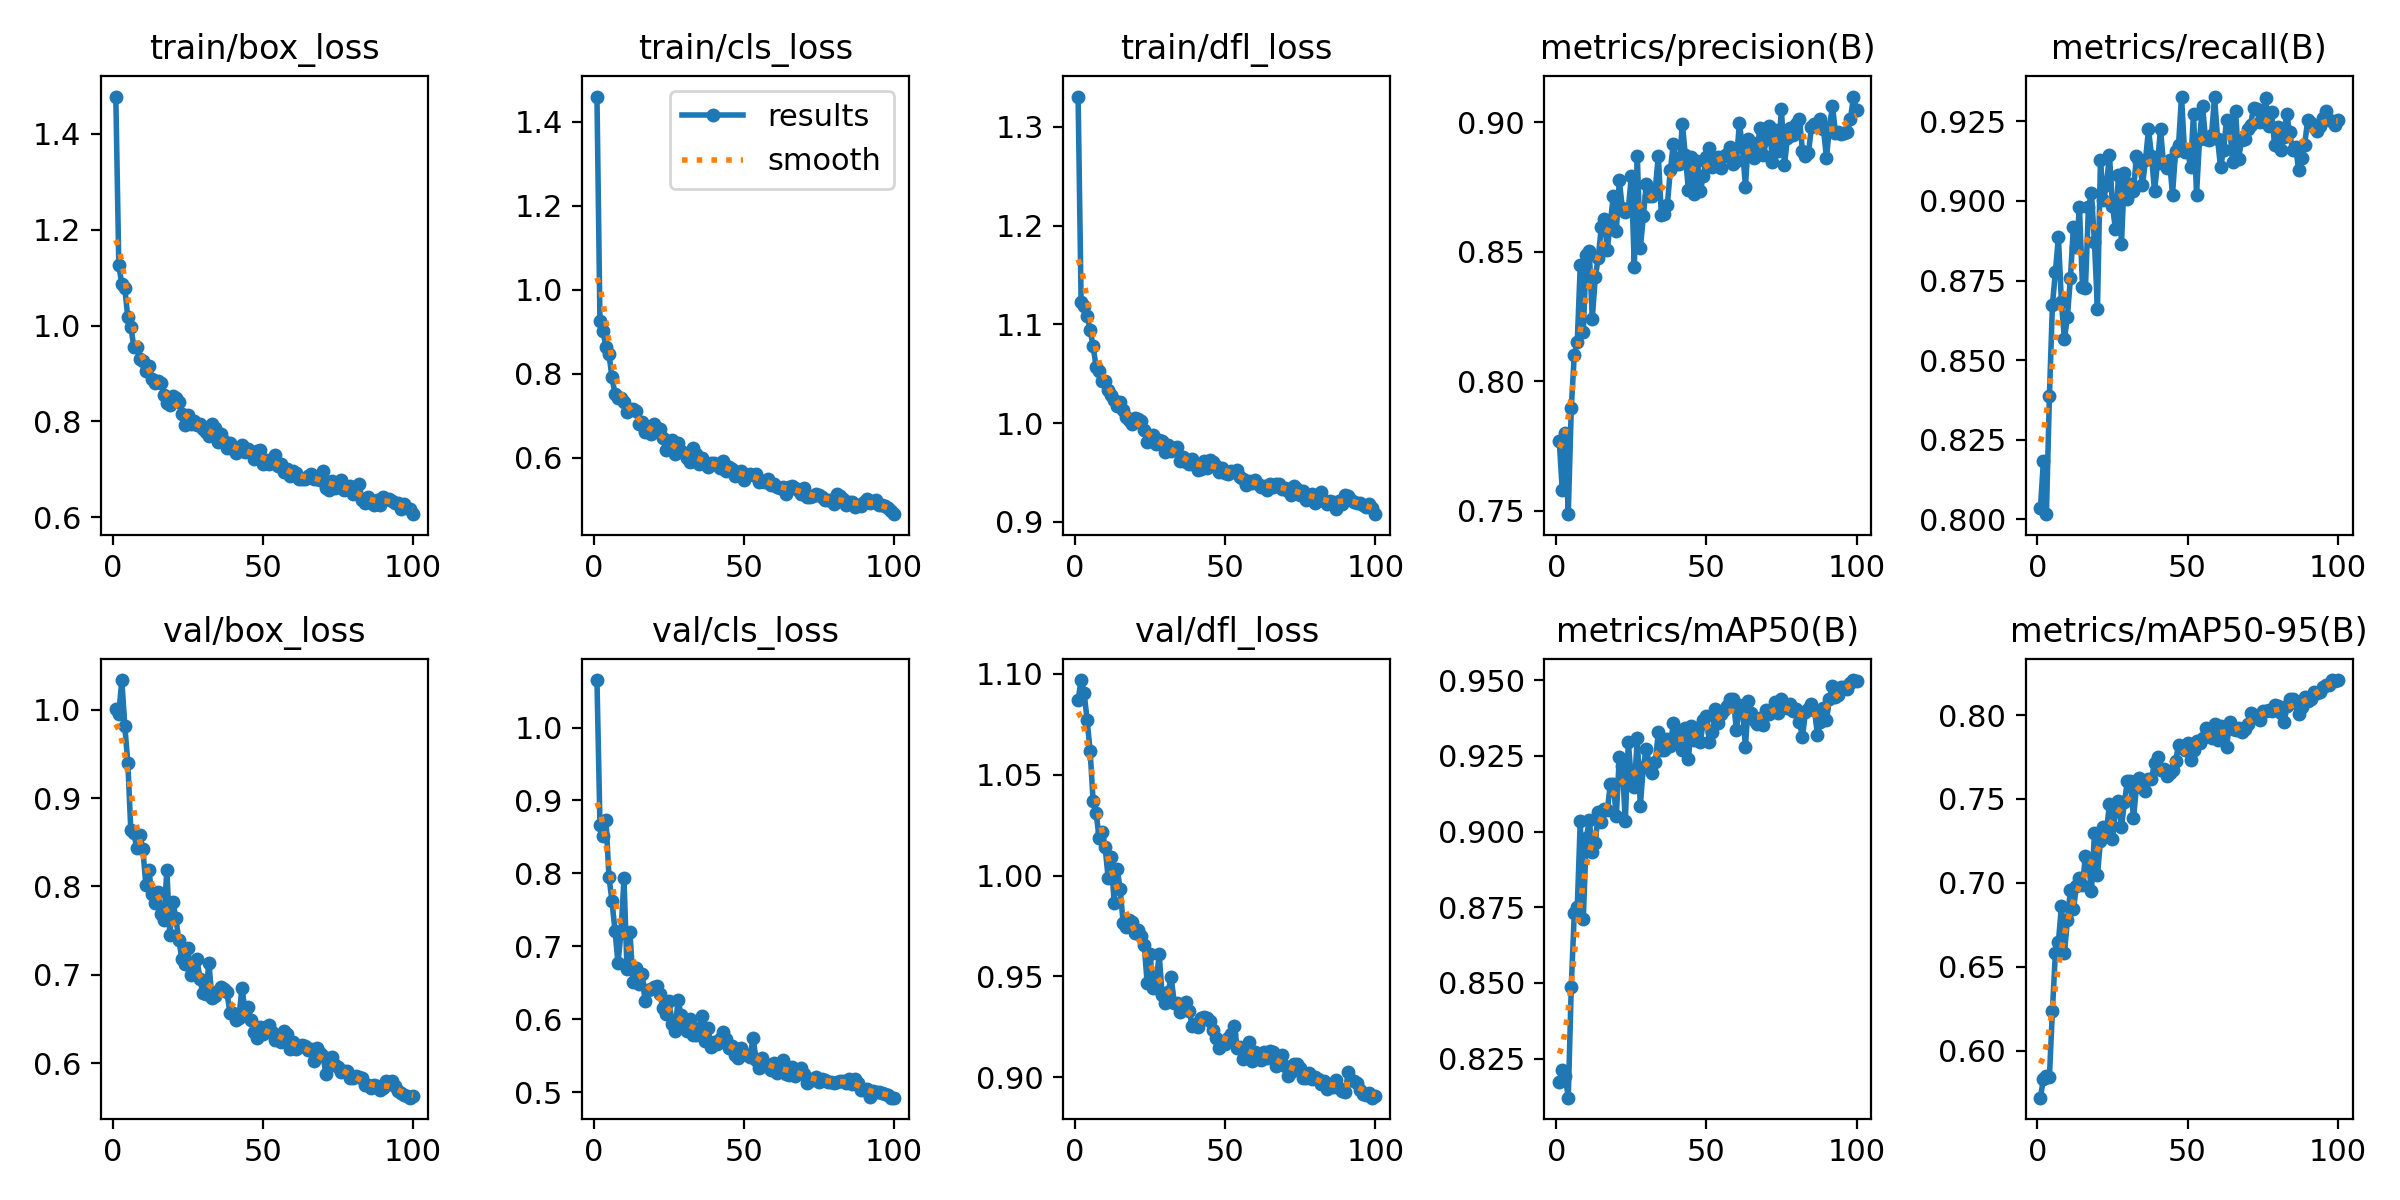

The file beside this chart, header and first rows:
epoch, train/box_loss, train/cls_loss, train/dfl_loss, metrics/precision(B), metrics/recall(B), metrics/mAP50(B), metrics/mAP50-95(B), val/box_loss, val/cls_loss, val/dfl_loss, lr/pg0, lr/pg1, lr/pg2
1, 1.478, 1.461, 1.331, 0.7768, 0.8034, 0.8172, 0.5719, 1.001, 1.065, 1.087, 0.0005502, 0.0005502, 0.0005502
2, 1.125, 0.9261, 1.123, 0.7579, 0.8183, 0.8214, 0.583, 0.9953, 0.8666, 1.097, 0.001095, 0.001095, 0.001095
3, 1.086, 0.9018, 1.119, 0.78, 0.8016, 0.8192, 0.5848, 1.034, 0.8511, 1.091, 0.001629, 0.001629, 0.001629
4, 1.078, 0.8633, 1.108, 0.7486, 0.8388, 0.8121, 0.5843, 0.9815, 0.8735, 1.077, 0.001618, 0.001618, 0.001618
5, 1.017, 0.8471, 1.095, 0.7894, 0.8673, 0.8488, 0.6238, 0.9401, 0.7952, 1.062, 0.001618, 0.001618, 0.001618
6, 0.998, 0.7918, 1.078, 0.8101, 0.8778, 0.873, 0.6584, 0.8635, 0.7623, 1.037, 0.001601, 0.001601, 0.001601
7, 0.955, 0.7524, 1.057, 0.8151, 0.8888, 0.8749, 0.6649, 0.8601, 0.7217, 1.031, 0.001584, 0.001584, 0.001584
8, 0.9546, 0.7433, 1.053, 0.8448, 0.8681, 0.9035, 0.6862, 0.8435, 0.6773, 1.019, 0.001568, 0.001568, 0.001568
9, 0.9312, 0.7436, 1.043, 0.8189, 0.8566, 0.871, 0.6583, 0.8584, 0.7185, 1.021, 0.001551, 0.001551, 0.001551
10, 0.9271, 0.7342, 1.042, 0.8487, 0.8637, 0.8978, 0.6777, 0.8423, 0.7932, 1.014, 0.001535, 0.001535, 0.001535
11, 0.9061, 0.709, 1.033, 0.8502, 0.8758, 0.9039, 0.6957, 0.8022, 0.669, 0.9989, 0.001519, 0.001519, 0.001519
12, 0.9167, 0.715, 1.028, 0.8241, 0.8919, 0.8931, 0.6843, 0.8186, 0.7191, 1.009, 0.001502, 0.001502, 0.001502
13, 0.8876, 0.7154, 1.023, 0.8401, 0.8854, 0.8962, 0.698, 0.7919, 0.6518, 0.9866, 0.001486, 0.001486, 0.001486
14, 0.8794, 0.7104, 1.017, 0.8477, 0.898, 0.9063, 0.7029, 0.7813, 0.6709, 1.003, 0.001469, 0.001469, 0.001469
15, 0.8847, 0.6804, 1.022, 0.8595, 0.8731, 0.9032, 0.6985, 0.7933, 0.6484, 0.9936, 0.001453, 0.001453, 0.001453
16, 0.8812, 0.6844, 1.014, 0.8625, 0.8727, 0.9076, 0.716, 0.7688, 0.6618, 0.9765, 0.001436, 0.001436, 0.001436
17, 0.8562, 0.662, 1.006, 0.8508, 0.898, 0.907, 0.713, 0.7617, 0.6257, 0.9745, 0.001419, 0.001419, 0.001419
18, 0.8376, 0.6612, 1.003, 0.8612, 0.9025, 0.9156, 0.6949, 0.8191, 0.6396, 0.9779, 0.001403, 0.001403, 0.001403
19, 0.834, 0.6569, 0.9991, 0.8713, 0.887, 0.9156, 0.7296, 0.7451, 0.642, 0.9772, 0.001386, 0.001386, 0.001386
20, 0.8531, 0.6807, 1.005, 0.8579, 0.8661, 0.9051, 0.7045, 0.7829, 0.6441, 0.9715, 0.00137, 0.00137, 0.00137
21, 0.8492, 0.6699, 1.004, 0.8775, 0.9129, 0.9247, 0.725, 0.764, 0.646, 0.9728, 0.001353, 0.001353, 0.001353
22, 0.8413, 0.668, 1.002, 0.8667, 0.9002, 0.9217, 0.7335, 0.7392, 0.6344, 0.9699, 0.001337, 0.001337, 0.001337
23, 0.8158, 0.6463, 0.9929, 0.8653, 0.905, 0.9035, 0.7304, 0.7179, 0.6158, 0.9658, 0.00132, 0.00132, 0.00132
24, 0.7921, 0.6182, 0.9806, 0.8663, 0.9144, 0.9297, 0.7472, 0.7128, 0.607, 0.9467, 0.001304, 0.001304, 0.001304
25, 0.8131, 0.6387, 0.9864, 0.8791, 0.8984, 0.9171, 0.7258, 0.7301, 0.6254, 0.9609, 0.001287, 0.001287, 0.001287
26, 0.7954, 0.6425, 0.988, 0.8442, 0.8911, 0.9148, 0.743, 0.6993, 0.594, 0.9442, 0.001271, 0.001271, 0.001271
27, 0.801, 0.608, 0.9793, 0.8868, 0.9083, 0.9308, 0.749, 0.7035, 0.5835, 0.9473, 0.001254, 0.001254, 0.001254
28, 0.7926, 0.6343, 0.9828, 0.8512, 0.8866, 0.9086, 0.7334, 0.7182, 0.6264, 0.961, 0.001238, 0.001238, 0.001238
29, 0.7947, 0.6164, 0.9819, 0.8636, 0.9087, 0.9214, 0.7482, 0.6958, 0.606, 0.9407, 0.001221, 0.001221, 0.001221
30, 0.7833, 0.6105, 0.9712, 0.8761, 0.9005, 0.9274, 0.761, 0.6789, 0.5924, 0.9369, 0.001205, 0.001205, 0.001205
31, 0.7789, 0.6004, 0.9781, 0.8715, 0.9054, 0.9221, 0.7608, 0.678, 0.5834, 0.9423, 0.001188, 0.001188, 0.001188
32, 0.7692, 0.5909, 0.9721, 0.8714, 0.9032, 0.9195, 0.7384, 0.7138, 0.6005, 0.9498, 0.001172, 0.001172, 0.001172
33, 0.7942, 0.6246, 0.975, 0.8742, 0.9143, 0.9229, 0.7573, 0.6735, 0.5778, 0.9366, 0.001155, 0.001155, 0.001155
34, 0.7863, 0.6088, 0.9756, 0.887, 0.9124, 0.933, 0.7622, 0.6759, 0.5783, 0.9368, 0.001139, 0.001139, 0.001139
35, 0.757, 0.5864, 0.9615, 0.8642, 0.905, 0.9268, 0.7578, 0.6812, 0.5883, 0.9321, 0.001122, 0.001122, 0.001122
36, 0.7729, 0.6002, 0.9656, 0.8646, 0.9128, 0.9268, 0.7549, 0.6863, 0.6045, 0.9363, 0.001106, 0.001106, 0.001106
37, 0.7587, 0.5876, 0.961, 0.868, 0.9225, 0.9306, 0.7619, 0.6842, 0.5696, 0.9375, 0.001089, 0.001089, 0.001089
38, 0.7438, 0.5787, 0.9582, 0.8815, 0.9142, 0.9283, 0.7618, 0.6811, 0.5886, 0.9327, 0.001073, 0.001073, 0.001073
39, 0.7552, 0.5876, 0.9636, 0.8916, 0.9032, 0.9359, 0.7712, 0.6568, 0.5625, 0.9255, 0.001056, 0.001056, 0.001056
40, 0.7424, 0.5874, 0.9579, 0.8839, 0.9119, 0.9325, 0.7748, 0.6564, 0.5687, 0.9264, 0.00104, 0.00104, 0.00104
41, 0.7342, 0.5837, 0.953, 0.8837, 0.9225, 0.9289, 0.767, 0.6492, 0.5659, 0.9248, 0.001023, 0.001023, 0.001023
42, 0.7403, 0.5754, 0.9535, 0.8993, 0.9117, 0.9271, 0.768, 0.651, 0.5727, 0.9295, 0.001007, 0.001007, 0.001007
43, 0.7518, 0.5935, 0.9614, 0.8871, 0.9104, 0.9342, 0.7638, 0.6855, 0.5827, 0.9298, 0.0009904, 0.0009904, 0.0009904
44, 0.7364, 0.5697, 0.9542, 0.8739, 0.9127, 0.9239, 0.7657, 0.6602, 0.5733, 0.9296, 0.0009739, 0.0009739, 0.0009739
45, 0.7423, 0.5789, 0.9625, 0.8864, 0.902, 0.9348, 0.7674, 0.6638, 0.5607, 0.9277, 0.0009574, 0.0009574, 0.0009574
46, 0.736, 0.5739, 0.9609, 0.8724, 0.9156, 0.9302, 0.7726, 0.6491, 0.564, 0.9235, 0.0009409, 0.0009409, 0.0009409
47, 0.7219, 0.5569, 0.9562, 0.8848, 0.9176, 0.9344, 0.7819, 0.6348, 0.5517, 0.9194, 0.0009243, 0.0009243, 0.0009243
48, 0.7386, 0.5641, 0.9509, 0.8734, 0.9328, 0.9295, 0.7804, 0.6279, 0.5467, 0.9143, 0.0009078, 0.0009078, 0.0009078
49, 0.7395, 0.5697, 0.9545, 0.8793, 0.9154, 0.9369, 0.7791, 0.6404, 0.5601, 0.9171, 0.0008913, 0.0008913, 0.0008913
50, 0.7108, 0.5466, 0.9492, 0.8866, 0.9161, 0.9383, 0.7835, 0.6326, 0.5523, 0.9164, 0.0008748, 0.0008748, 0.0008748
51, 0.7205, 0.5598, 0.9491, 0.8899, 0.9106, 0.9296, 0.773, 0.6404, 0.5514, 0.9195, 0.0008583, 0.0008583, 0.0008583
52, 0.7112, 0.5626, 0.9511, 0.8828, 0.9275, 0.9329, 0.7792, 0.6428, 0.5484, 0.9215, 0.0008418, 0.0008418, 0.0008418
53, 0.7208, 0.5585, 0.9509, 0.8855, 0.902, 0.9405, 0.7845, 0.635, 0.5743, 0.9255, 0.0008253, 0.0008253, 0.0008253
54, 0.7294, 0.5627, 0.9528, 0.8866, 0.9194, 0.9361, 0.7835, 0.6264, 0.5445, 0.9146, 0.0008088, 0.0008088, 0.0008088
55, 0.7068, 0.5422, 0.9459, 0.8822, 0.9297, 0.9388, 0.7861, 0.6303, 0.5335, 0.9151, 0.0007923, 0.0007923, 0.0007923
56, 0.7118, 0.5442, 0.9432, 0.887, 0.9194, 0.9403, 0.7922, 0.6241, 0.5463, 0.9092, 0.0007758, 0.0007758, 0.0007758
57, 0.6949, 0.543, 0.9374, 0.8875, 0.9191, 0.9416, 0.7882, 0.636, 0.5359, 0.9126, 0.0007593, 0.0007593, 0.0007593
58, 0.7, 0.5503, 0.9411, 0.8904, 0.9208, 0.9437, 0.7861, 0.6324, 0.5374, 0.9176, 0.0007428, 0.0007428, 0.0007428
59, 0.6855, 0.5343, 0.9395, 0.8838, 0.9326, 0.9437, 0.7949, 0.616, 0.5308, 0.908, 0.0007263, 0.0007263, 0.0007263
60, 0.6961, 0.5366, 0.9421, 0.885, 0.9196, 0.9335, 0.7849, 0.6238, 0.5401, 0.9125, 0.0007098, 0.0007098, 0.0007098
... 40 more rows
